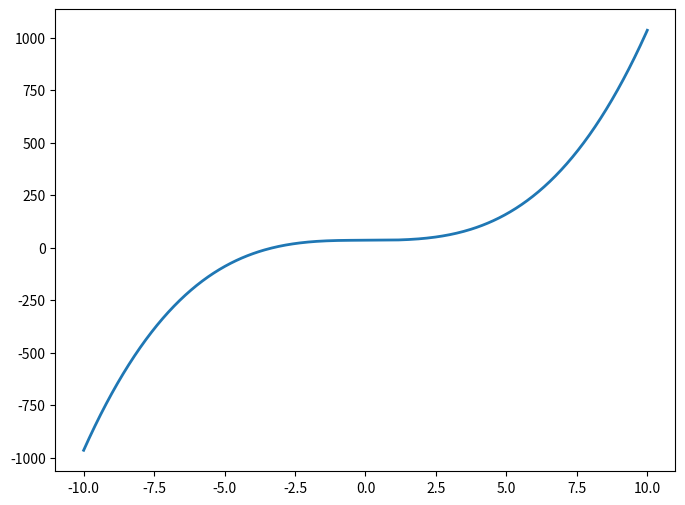

Recreate this plot in Python.
import matplotlib.pyplot as plt
import numpy as np

# 1. Define o intervalo de valores para x (de -10 a 10, com 400 pontos)
x = np.linspace(-10, 10, 400)

# 2. Calcula os valores de y segundo a função f(x) = x^3 + 35
y = x**3 + 35

# 3. Cria a figura e plota a curva
plt.figure(figsize=(8, 6))
plt.plot(x, y, label=r"$f(x) = x^3 + 35$", color="#1f77b4", linewidth=2)
